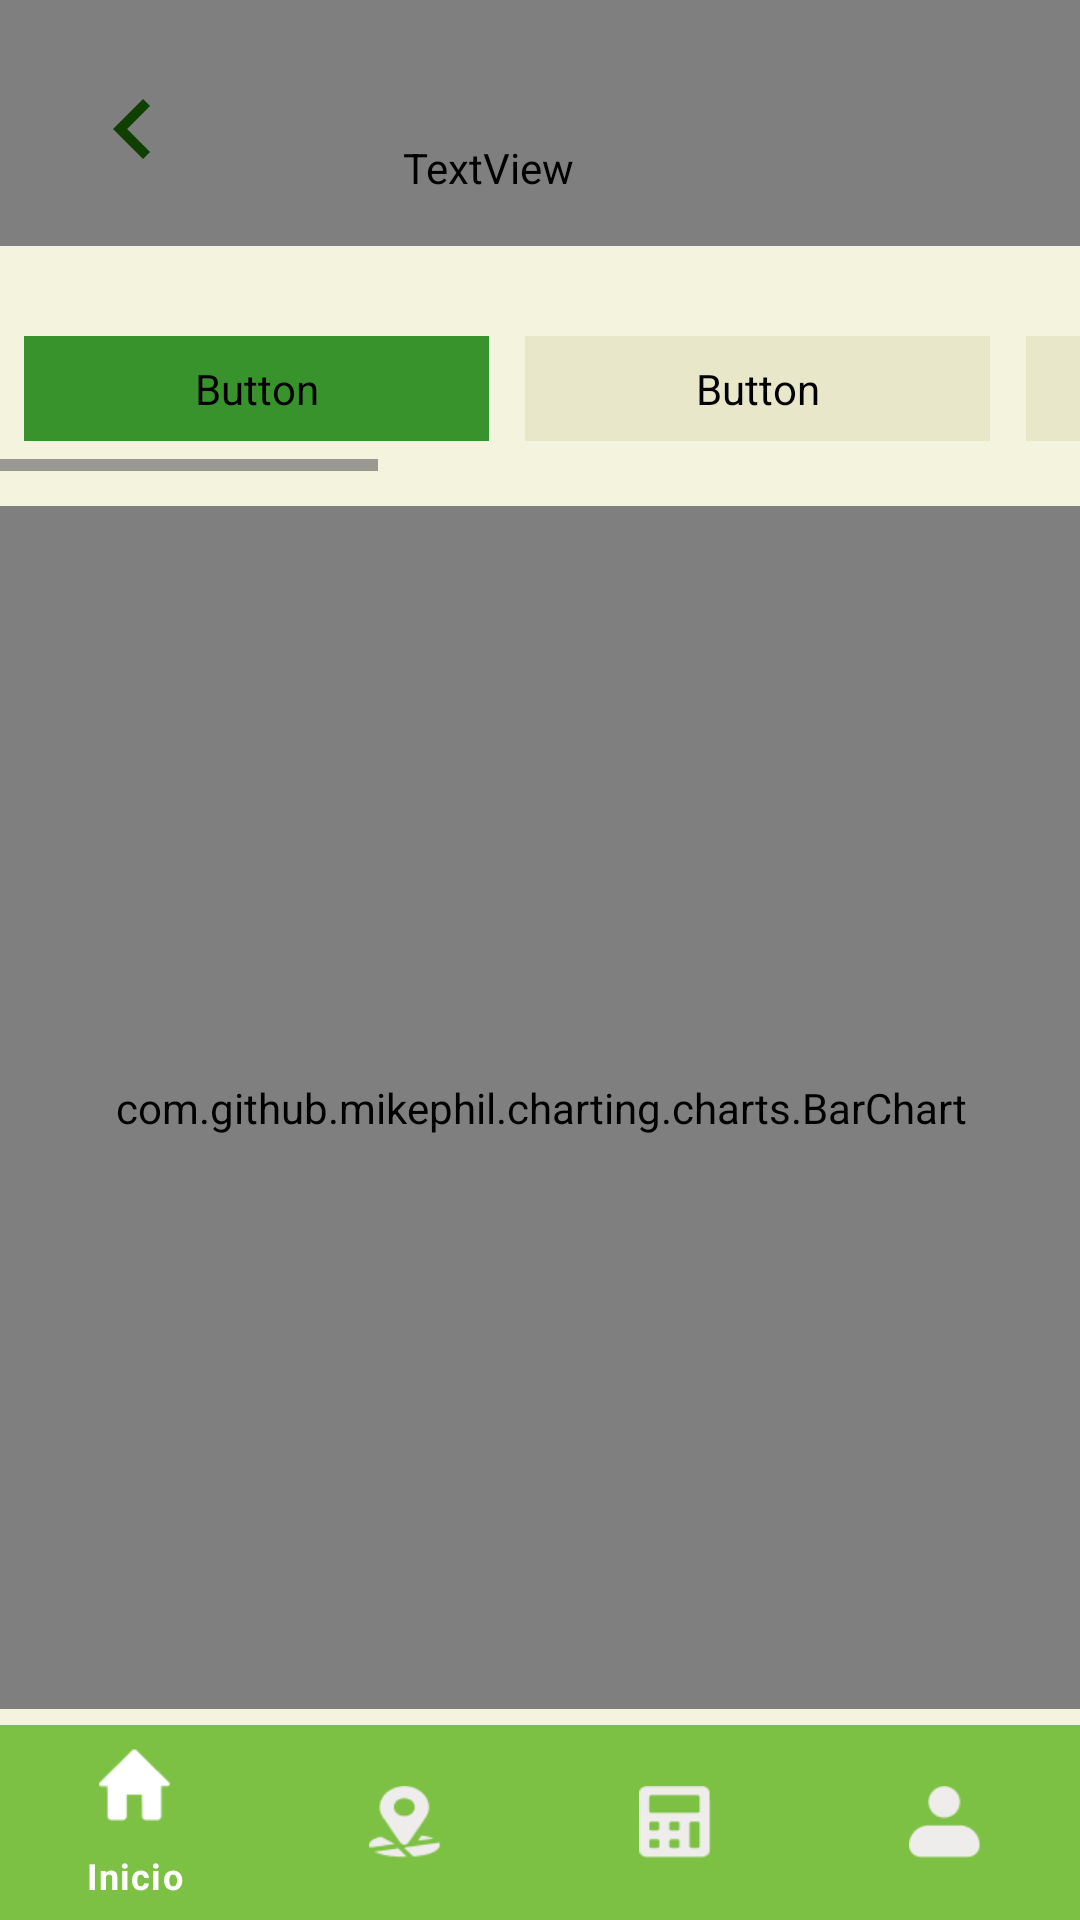

Reconstruct the res/layout file that produces this screen, plus the resources it refers to.
<!-- AndroidManifest.xml: application theme Theme.Reto2 -->
<!-- res/layout/activity_recoestadisticas.xml -->
<?xml version="1.0" encoding="utf-8"?>
<androidx.constraintlayout.widget.ConstraintLayout
    xmlns:android="http://schemas.android.com/apk/res/android"
    xmlns:app="http://schemas.android.com/apk/res-auto"
    xmlns:tools="http://schemas.android.com/tools"
    android:layout_width="match_parent"
    android:layout_height="match_parent"
    android:background="#F4F3DD"
    tools:context="com.example.reto2.recoestadisticas">


    <TextView
        android:id="@+id/textesta"
        android:layout_width="395dp"
        android:layout_height="82dp"
        android:background="#BBE39A"
        android:fontFamily="@font/merriweather_sans_bold"
        android:paddingTop="30dp"
        android:text="Reco Estadisticas"
        android:textAlignment="center"
        android:textColor="#265144"
        android:textSize="20sp"
        android:textStyle="bold"
        app:layout_constraintEnd_toEndOf="parent"
        app:layout_constraintHorizontal_bias="1.0"
        app:layout_constraintStart_toStartOf="parent"
        app:layout_constraintTop_toTopOf="parent" />


    <ImageView
        android:id="@+id/Retroceder"
        android:layout_width="40dp"
        android:layout_height="40dp"
        android:layout_marginTop="23dp"
        android:layout_marginBottom="48dp"
        app:layout_constraintBottom_toTopOf="@+id/horizontalScrollView"
        app:layout_constraintEnd_toEndOf="parent"
        app:layout_constraintHorizontal_bias="0.076"
        app:layout_constraintStart_toStartOf="parent"
        app:layout_constraintTop_toTopOf="parent"
        app:layout_constraintVertical_bias="0.0"
        app:srcCompat="@drawable/baseline_keyboard_arrow_left_24" />


    <HorizontalScrollView
        android:id="@+id/horizontalScrollView"
        android:layout_width="395dp"
        android:layout_height="55dp"
        android:layout_marginTop="20dp"
        app:layout_constraintEnd_toEndOf="parent"
        app:layout_constraintStart_toStartOf="parent"
        app:layout_constraintTop_toBottomOf="@+id/textesta">

        <LinearLayout
            android:layout_width="wrap_content"
            android:layout_height="match_parent"
            android:orientation="horizontal">

            <Button
                android:id="@+id/btnAI"
                android:layout_width="155dp"
                android:layout_height="35dp"
                android:layout_marginStart="25dp"
                android:layout_marginTop="10dp"
                android:backgroundTint="#39932C"
                android:fontFamily="@font/merriweather_sans_bold"
                android:text="Aceite Industrial"
                android:textAllCaps="false"
                android:textColor="#FFFFFF"
                android:textSize="12sp" />

            <Button
                android:id="@+id/btnAC"
                android:layout_width="155dp"
                android:layout_height="35dp"
                android:layout_marginStart="12dp"
                android:layout_marginTop="10dp"
                android:backgroundTint="#E9E7C9"
                android:fontFamily="@font/merriweather_sans_bold"
                android:text="Aceite de Cocina"
                android:textAllCaps="false"
                android:textColor="#2C2B2B"
                android:textSize="12sp" />

            <Button
                android:id="@+id/btnBom"
                android:layout_width="115dp"
                android:layout_height="35dp"
                android:layout_marginStart="12dp"
                android:layout_marginTop="10dp"
                android:backgroundTint="#E9E7C9"
                android:fontFamily="@font/merriweather_sans_bold"
                android:text="Bombillas"
                android:textAllCaps="false"
                android:textColor="#2C2B2B"
                android:textSize="12sp" />

            <Button
                android:id="@+id/btnLlantas"
                android:layout_width="115dp"
                android:layout_height="35dp"
                android:layout_marginStart="12dp"
                android:layout_marginTop="10dp"
                android:backgroundTint="#E9E7C9"
                android:fontFamily="@font/merriweather_sans_bold"
                android:text="Llantas"
                android:textAllCaps="false"
                android:textColor="#2C2B2B"
                android:textSize="12sp" />

            <Button
                android:id="@+id/btnPilBat"
                android:layout_width="155dp"
                android:layout_height="35dp"
                android:layout_marginStart="12dp"
                android:layout_marginTop="10dp"
                android:backgroundTint="#E9E7C9"
                android:fontFamily="@font/merriweather_sans_bold"
                android:text="Pilas y Baterias"
                android:textAllCaps="false"
                android:textColor="#2C2B2B"
                android:textSize="12sp" />

            <Button
                android:id="@+id/btnEscombros"
                android:layout_width="120dp"
                android:layout_height="35dp"
                android:layout_marginStart="12dp"
                android:layout_marginTop="10dp"
                android:backgroundTint="#E9E7C9"
                android:fontFamily="@font/merriweather_sans_bold"
                android:text="Escombros"
                android:textAllCaps="false"
                android:textColor="#2C2B2B"
                android:textSize="12sp" />

            <Button
                android:id="@+id/btnDesTex"
                android:layout_width="160dp"
                android:layout_height="35dp"
                android:layout_marginStart="12dp"
                android:layout_marginTop="10dp"
                android:layout_marginEnd="20dp"
                android:backgroundTint="#E9E7C9"
                android:fontFamily="@font/merriweather_sans_bold"
                android:text="Desechos Textiles"
                android:textAllCaps="false"
                android:textColor="#2C2B2B"
                android:textSize="12sp" />

        </LinearLayout>

    </HorizontalScrollView>

    <com.github.mikephil.charting.charts.BarChart
        android:id="@+id/barchart"
        android:layout_width="383dp"
        android:layout_height="401dp"
        android:layout_marginTop="14dp"
        android:layout_marginBottom="13dp"
        app:layout_constraintBottom_toTopOf="@+id/barnav"
        app:layout_constraintEnd_toEndOf="parent"
        app:layout_constraintHorizontal_bias="0.494"
        app:layout_constraintStart_toStartOf="parent"
        app:layout_constraintTop_toBottomOf="@+id/horizontalScrollView"
        app:layout_constraintVertical_bias="0.246" />


    <com.google.android.material.bottomnavigation.BottomNavigationView
        android:id="@+id/barnav"
        style="@style/MyBottomNavigationView"
        android:layout_width="match_parent"
        android:layout_height="65dp"
        android:layout_alignParentBottom="true"
        android:background="@color/backg"
        app:itemIconTint="@drawable/fientecbarra"
        app:itemTextColor="@drawable/fientecbarra"
        app:layout_constraintBottom_toBottomOf="parent"
        app:layout_constraintEnd_toEndOf="parent"
        app:layout_constraintStart_toStartOf="parent"
        app:menu="@menu/menu_bar" />



</androidx.constraintlayout.widget.ConstraintLayout>
<!-- resources referenced by this layout -->
<resources>
  <color name="backg">#7DC144</color>
  <!-- drawable baseline_keyboard_arrow_left_24 (drawable) -->
  <vector android:autoMirrored="true" android:height="24dp"
      android:tint="#0F4002" android:viewportHeight="24"
      android:viewportWidth="24" android:width="24dp" xmlns:android="http://schemas.android.com/apk/res/android">
      <path android:fillColor="@android:color/white" android:pathData="M15.41,16.59L10.83,12l4.58,-4.59L14,6l-6,6 6,6 1.41,-1.41z"/>
  </vector>
  <!-- drawable fientecbarra (drawable) -->
  <?xml version="1.0" encoding="utf-8"?>
  <selector xmlns:android="http://schemas.android.com/apk/res/android">
  
  
      <item
          android:color="#ffffff"
          android:state_selected="true"/>
  
      <item
          android:color="#EFECEC"
          android:state_selected="false"/>
  
  
  </selector>
  <style name="MyBottomNavigationView" parent="Widget.MaterialComponents.BottomNavigationView">
          <item name="android:background">@color/inner</item>
      </style>
  <style name="Theme.Reto2" parent="Base.Theme.Reto2" />
  <color name="inner">#39932C</color>
  
      //Dropdown//
  <style name="Base.Theme.Reto2" parent="Theme.Material3.DayNight.NoActionBar">
          
          
      </style>
</resources>
